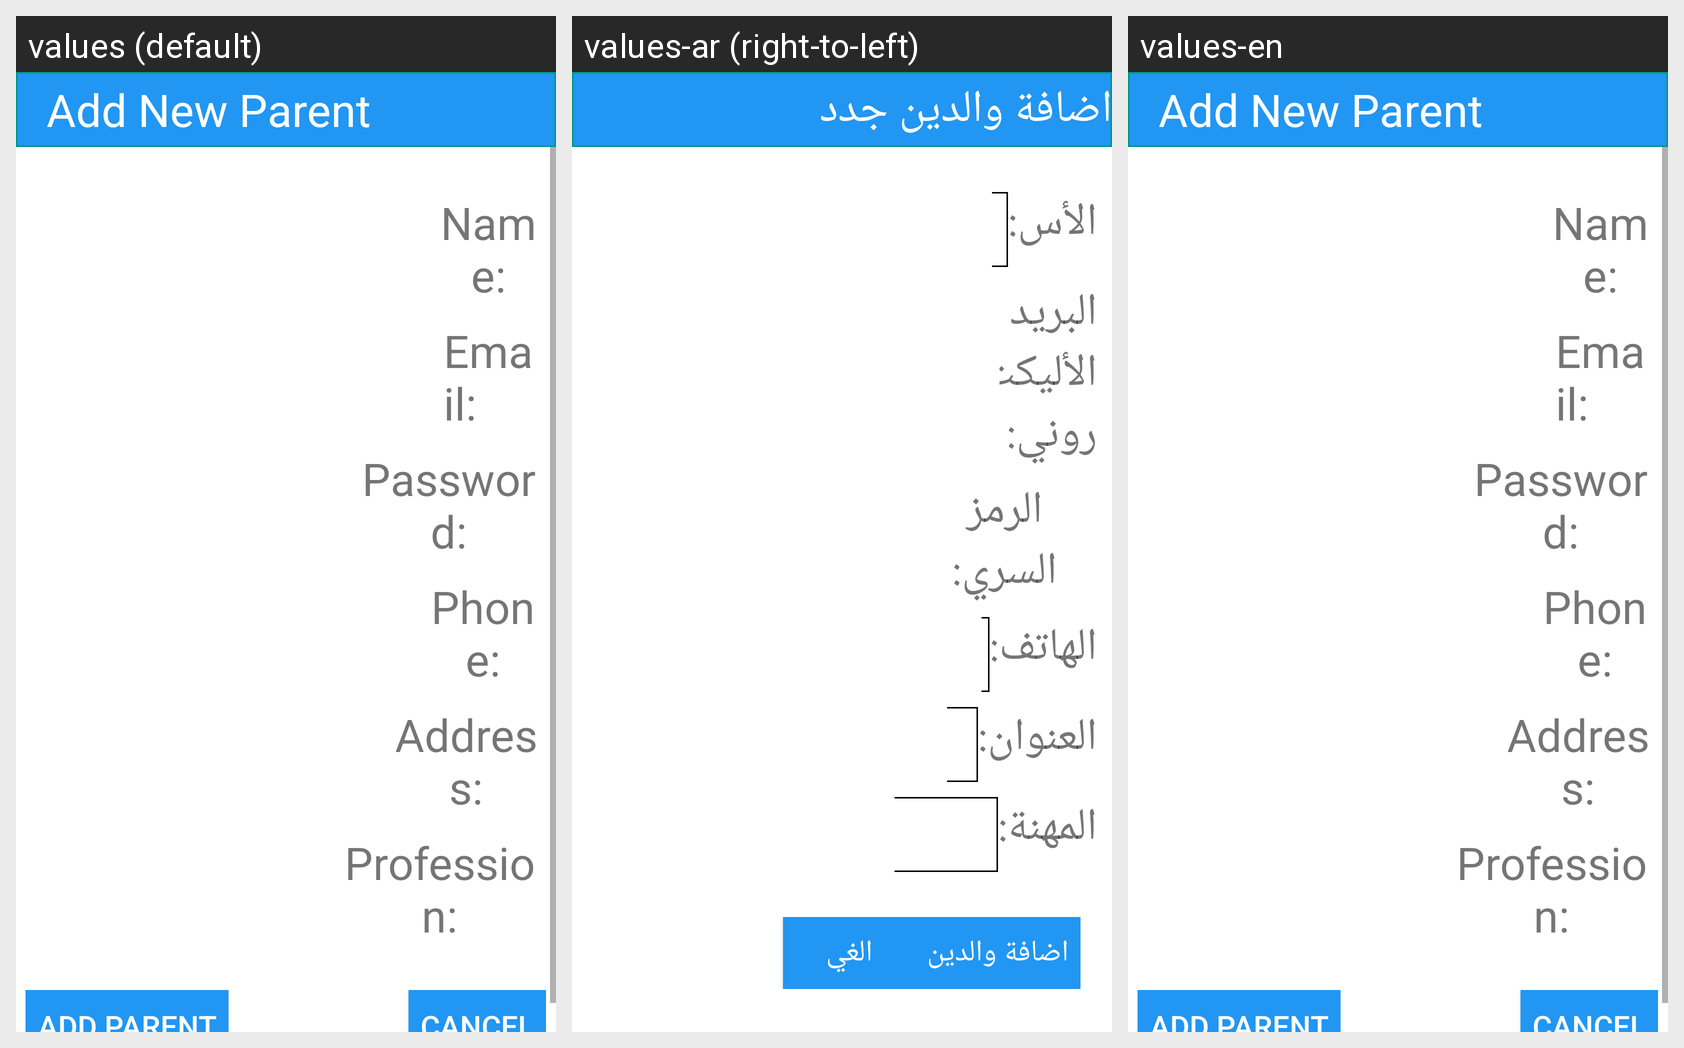

Locale-by-locale string values for the Android screen shown in this grid:
Android screen res/layout/screen_popup_parent.xml rendered under 3 locales, left to right: values (default), values-ar (right-to-left), values-en. Device: Nexus 5 (rendered at 1080×1920; each locale shown at half size, 540×960, under a caption strip naming it); theme AppTheme.
Strings drawn on this screen, with the default value and each locale's value (text and hints the layout hard-codes, and strings that could not be matched under every locale, appear in the picture but are not listed):

stv_add_new_parent
  values: Add New Parent
  values-ar: اضافة والدين جدد
  values-en: Add New Parent

stv_name2
  values: Name:
  values-ar: الأس:
  values-en: Name:

stv_email
  values: Email:
  values-ar: البريد الأليكتروني:
  values-en: Email:

stv_password2
  values: Password:
  values-ar: الرمز السري:
  values-en: Password:

stv_phone
  values: Phone:
  values-ar: الهاتف:
  values-en: Phone:

stv_address
  values: Address:
  values-ar: العنوان:
  values-en: Address:

stv_profession
  values: Profession:
  values-ar: المهنة:
  values-en: Profession:

sb_add_parent
  values: ADD PARENT
  values-ar: اضافة والدين
  values-en: ADD PARENT

sb_cancel
  values: Cancel
  values-ar: الغي
  values-en: Cancel
